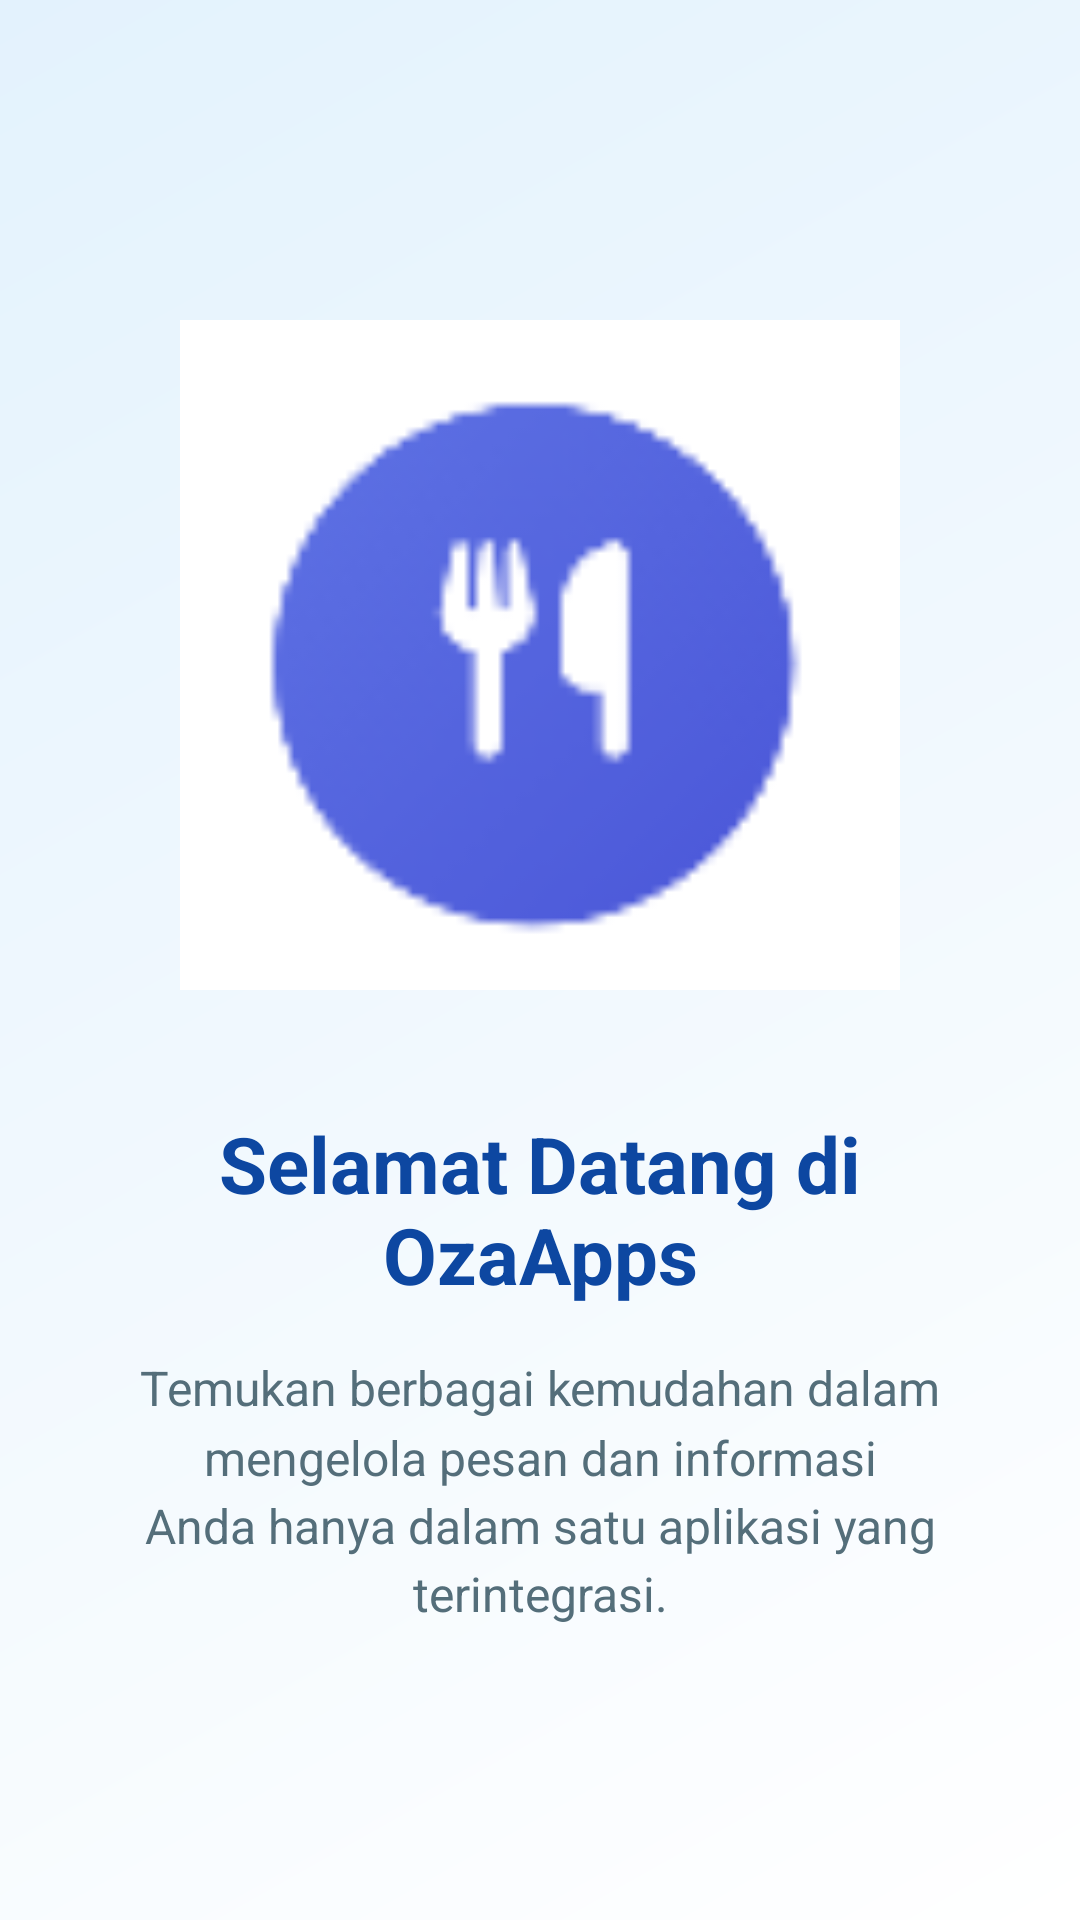

Layout XML and referenced resources for this Android screen:
<!-- AndroidManifest.xml: application theme Theme.Ozaidgaf -->
<!-- res/layout/fragment_tutorial1.xml -->
<?xml version="1.0" encoding="utf-8"?>
<androidx.constraintlayout.widget.ConstraintLayout
    xmlns:android="http://schemas.android.com/apk/res/android"
    xmlns:app="http://schemas.android.com/apk/res-auto"
    xmlns:tools="http://schemas.android.com/tools"
    android:layout_width="match_parent"
    android:layout_height="match_parent"
    android:background="@drawable/bg_tutorial_gradient_1"
    android:padding="24dp"
    tools:context=".Home.Pertemuan11.Tutorial.Tutorial1Fragment">

    <ImageView
        android:id="@+id/ivTutorialLogo"
        android:layout_width="0dp"
        android:layout_height="240dp"
        android:contentDescription="@string/app_name"
        android:src="@drawable/logo_binadesa"
        app:layout_constraintBottom_toTopOf="@+id/tvTutorialTitle"
        app:layout_constraintDimensionRatio="1:1"
        app:layout_constraintEnd_toEndOf="parent"
        app:layout_constraintStart_toStartOf="parent"
        app:layout_constraintTop_toTopOf="parent"
        app:layout_constraintVertical_chainStyle="packed"
        app:layout_constraintWidth_percent="0.65" />

    <TextView
        android:id="@+id/tvTutorialTitle"
        android:layout_width="0dp"
        android:layout_height="wrap_content"
        android:layout_marginTop="32dp"
        android:text="Selamat Datang di OzaApps"
        android:textAlignment="center"
        android:textColor="#0D47A1"
        android:textSize="26sp"
        android:textStyle="bold"
        app:layout_constraintBottom_toTopOf="@+id/tvTutorialDescription"
        app:layout_constraintEnd_toEndOf="parent"
        app:layout_constraintStart_toStartOf="parent"
        app:layout_constraintTop_toBottomOf="@id/ivTutorialLogo" />

    <TextView
        android:id="@+id/tvTutorialDescription"
        android:layout_width="0dp"
        android:layout_height="wrap_content"
        android:layout_marginTop="16dp"
        android:layout_marginHorizontal="16dp"
        android:text="Temukan berbagai kemudahan dalam mengelola pesan dan informasi Anda hanya dalam satu aplikasi yang terintegrasi."
        android:textAlignment="center"
        android:textColor="#546E7A"
        android:textSize="16sp"
        android:lineSpacingMultiplier="1.2"
        app:layout_constraintBottom_toBottomOf="parent"
        app:layout_constraintEnd_toEndOf="parent"
        app:layout_constraintStart_toStartOf="parent"
        app:layout_constraintTop_toBottomOf="@id/tvTutorialTitle" />

</androidx.constraintlayout.widget.ConstraintLayout>
<!-- resources referenced by this layout -->
<resources>
  <!-- drawable bg_tutorial_gradient_1 (drawable) -->
  <?xml version="1.0" encoding="utf-8"?>
  <shape xmlns:android="http://schemas.android.com/apk/res/android"
      android:shape="rectangle">
      <gradient
          android:angle="135"
          android:endColor="#E3F2FD"
          android:startColor="#FFFFFF" />
  </shape>
  <!-- drawable logo_binadesa: png bitmap (drawable, 2928 bytes) -->
  <string name="app_name">Oza - Bina Desa</string>
  <style name="Theme.Ozaidgaf" parent="Base.Theme.Ozaidgaf" />
  <style name="Base.Theme.Ozaidgaf" parent="Theme.Material3.DayNight.NoActionBar">
          
          
      </style>
</resources>
